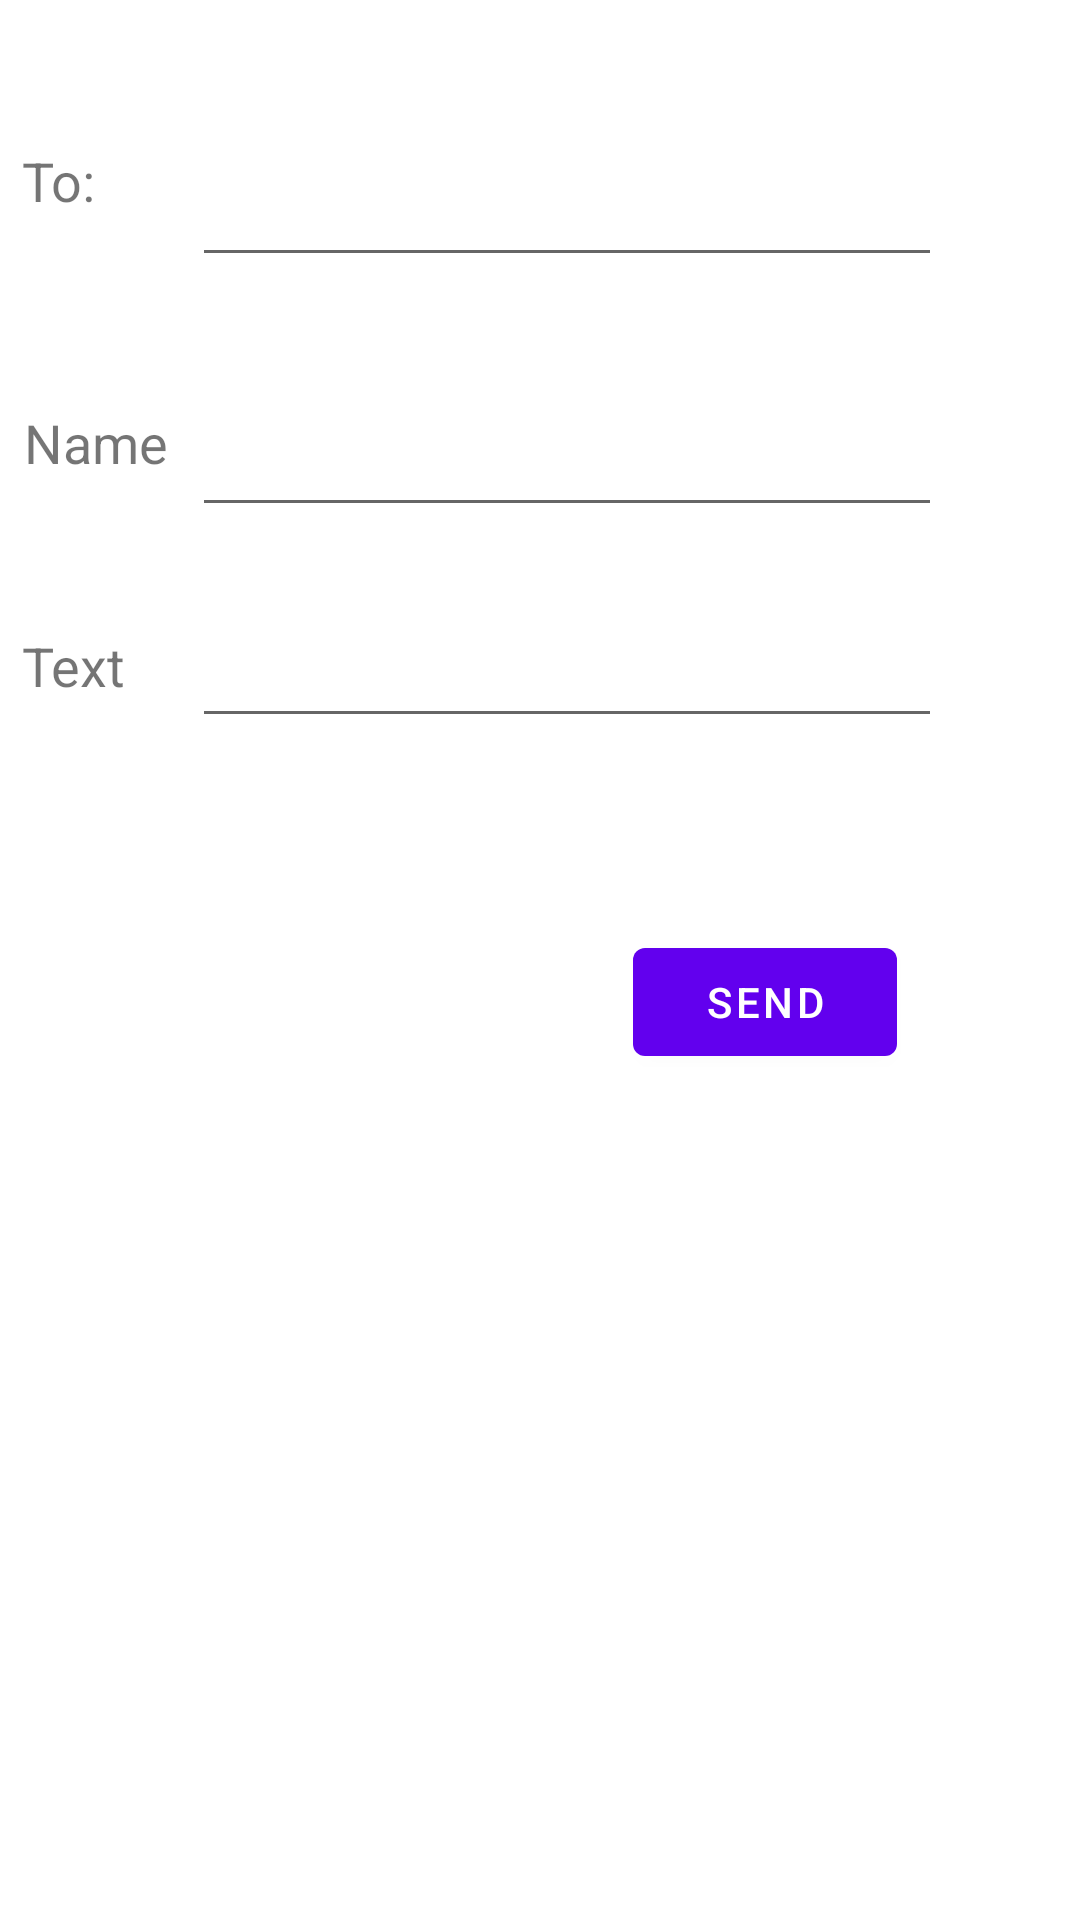

This screen was rendered from an Android layout file. Write that file and the resources it references.
<!-- AndroidManifest.xml: application theme AppTheme -->
<!-- res/layout/forward_dialog_fragment.xml -->
<?xml version="1.0" encoding="utf-8"?>
<androidx.constraintlayout.widget.ConstraintLayout xmlns:android="http://schemas.android.com/apk/res/android"
    xmlns:app="http://schemas.android.com/apk/res-auto"
    xmlns:tools="http://schemas.android.com/tools"
    android:id="@+id/forward_dialog"
    android:layout_width="match_parent"
    android:layout_height="wrap_content">


    <TextView
        android:id="@+id/emailRecipient_tv"
        android:layout_width="wrap_content"
        android:layout_height="wrap_content"
        android:layout_marginTop="48dp"
        android:layout_marginEnd="32dp"
        android:layout_marginRight="32dp"
        android:text="To:"
        android:textSize="18sp"
        app:layout_constraintEnd_toStartOf="@+id/to_edt"
        app:layout_constraintTop_toTopOf="parent" />

    <TextView
        android:id="@+id/nameRecipient_tv"
        android:layout_width="wrap_content"
        android:layout_height="wrap_content"
        android:layout_marginTop="63dp"
        android:layout_marginEnd="8dp"
        android:layout_marginRight="8dp"
        android:text="Name"
        android:textSize="18sp"
        app:layout_constraintEnd_toStartOf="@+id/name_edt"
        app:layout_constraintTop_toBottomOf="@+id/emailRecipient_tv" />

    <TextView
        android:id="@+id/text_rv"
        android:layout_width="wrap_content"
        android:layout_height="wrap_content"
        android:layout_marginTop="50dp"
        android:layout_marginEnd="22dp"
        android:layout_marginRight="22dp"
        android:text="Text"
        android:textSize="18sp"
        app:layout_constraintEnd_toStartOf="@+id/text_edt"
        app:layout_constraintTop_toBottomOf="@+id/nameRecipient_tv" />

    <com.google.android.material.button.MaterialButton
        android:id="@+id/send_btn"
        android:layout_width="wrap_content"
        android:layout_height="wrap_content"
        android:layout_marginStart="211dp"
        android:layout_marginLeft="211dp"
        android:layout_marginTop="64dp"
        android:text="Send"
        app:layout_constraintStart_toStartOf="parent"
        app:layout_constraintTop_toBottomOf="@+id/text_edt" />

    <androidx.constraintlayout.widget.Guideline
        android:id="@+id/guideline"
        android:layout_width="wrap_content"
        android:layout_height="wrap_content"
        android:orientation="vertical"
        app:layout_constraintGuide_begin="64dp" />

    <com.google.android.material.textfield.TextInputEditText
        android:id="@+id/to_edt"
        android:layout_width="250dp"
        android:layout_height="wrap_content"
        android:layout_marginTop="51dp"
        app:layout_constraintStart_toStartOf="@+id/guideline"
        app:layout_constraintTop_toTopOf="parent" />

    <com.google.android.material.textfield.TextInputEditText
        android:id="@+id/name_edt"
        android:layout_width="250dp"
        android:layout_height="wrap_content"
        android:layout_marginTop="42dp"
        app:layout_constraintStart_toStartOf="@+id/guideline"
        app:layout_constraintTop_toBottomOf="@+id/to_edt" />

    <com.google.android.material.textfield.TextInputEditText
        android:id="@+id/text_edt"
        android:layout_width="250dp"
        android:layout_height="wrap_content"
        android:layout_marginTop="29dp"
        android:inputType="textMultiLine"
        app:layout_constraintStart_toStartOf="@+id/guideline"
        app:layout_constraintTop_toBottomOf="@+id/name_edt" />


</androidx.constraintlayout.widget.ConstraintLayout>
<!-- resources referenced by this layout -->
<resources>
  <style name="AppTheme" parent="Theme.MaterialComponents.Light.NoActionBar">
  
      </style>
</resources>
